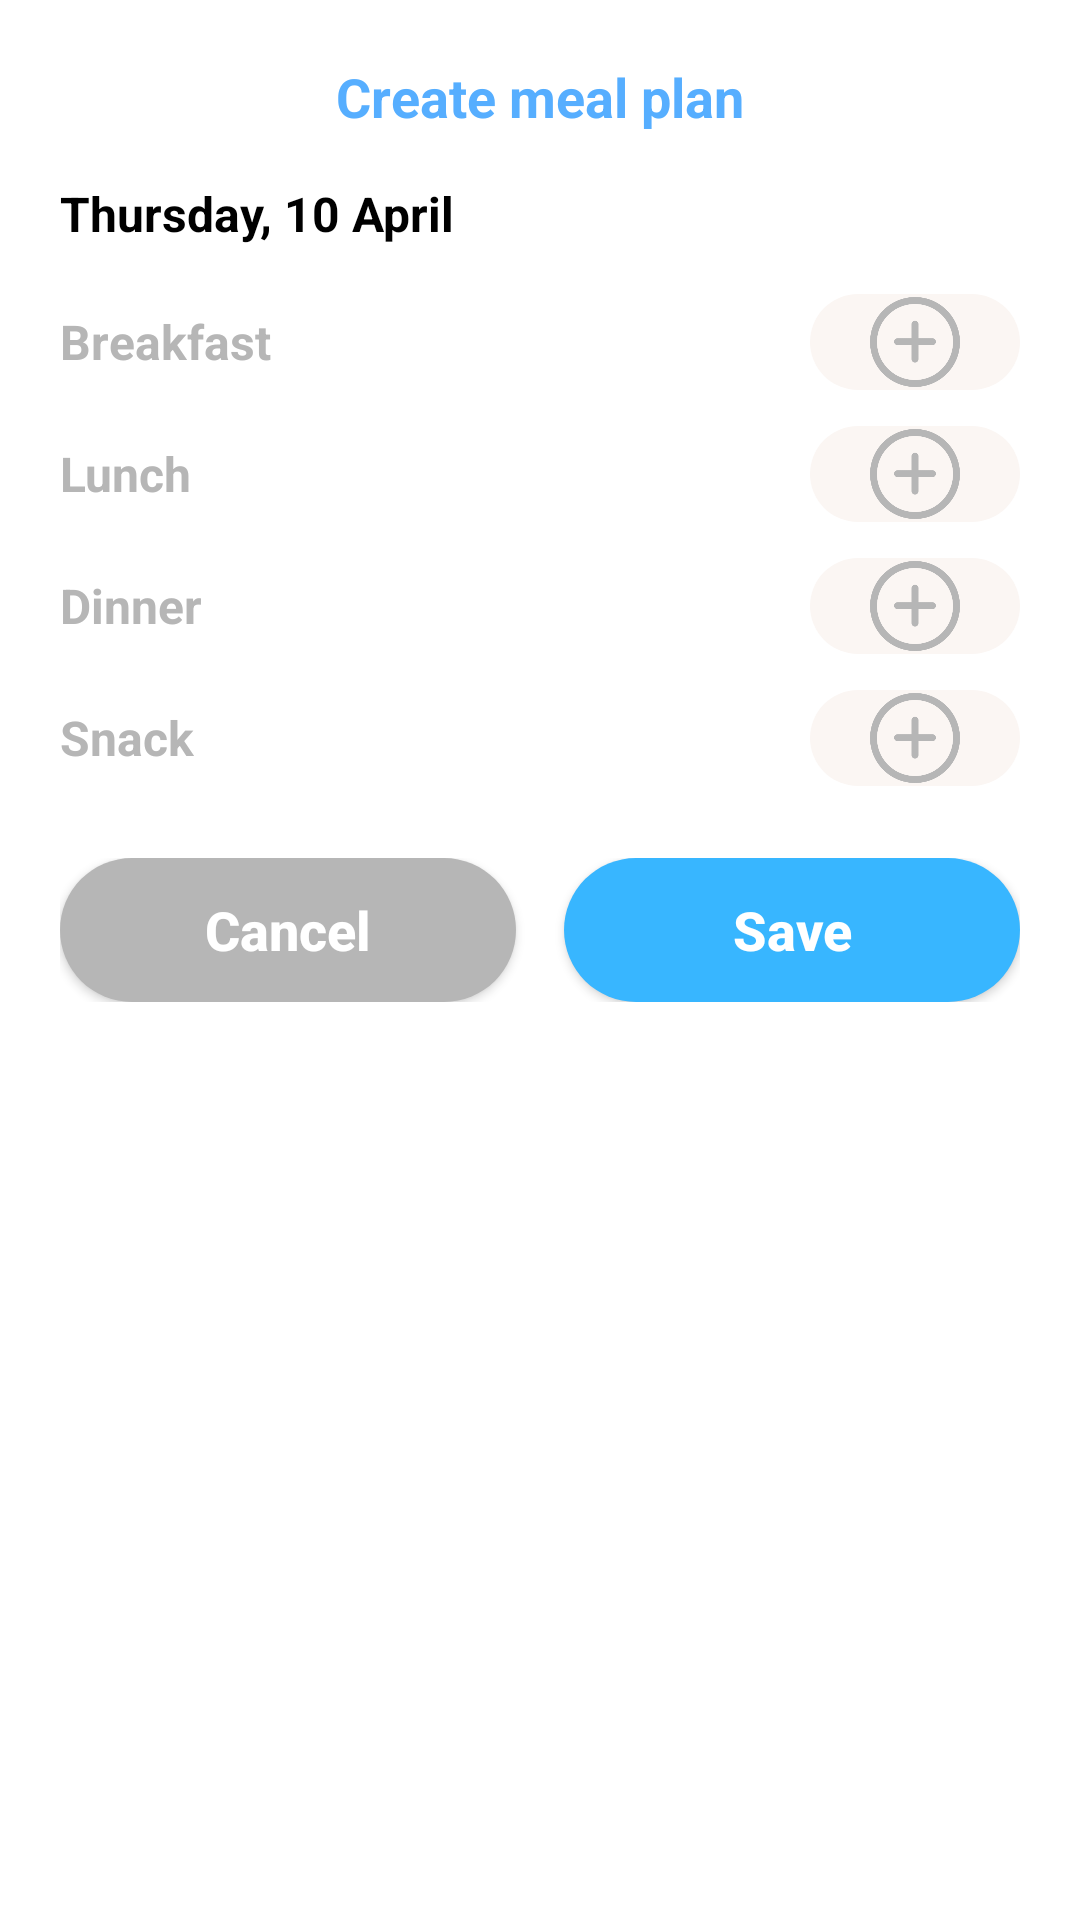

Reconstruct the res/layout file that produces this screen, plus the resources it refers to.
<!-- AndroidManifest.xml: activity theme PopupTheme -->
<!-- res/layout/activity_meal_plan.xml -->
<?xml version="1.0" encoding="utf-8"?>
<LinearLayout xmlns:android="http://schemas.android.com/apk/res/android"
    android:layout_width="400dp"
    android:layout_height="wrap_content"
    xmlns:tools="http://schemas.android.com/tools"
    android:orientation="vertical"
    android:layout_gravity="center"
    android:padding="20dp"
    android:background="@color/white">

    <TextView
        android:id="@+id/textView5"
        android:layout_width="wrap_content"
        android:layout_height="wrap_content"
        android:layout_gravity="center"
        android:text="@string/create_meal_plan"
        android:textColor="@color/blue"
        android:textSize="18sp"
        android:textStyle="bold" />

    <TextView
        android:id="@+id/selected_day_text"
        android:layout_width="wrap_content"
        android:layout_height="wrap_content"
        android:layout_marginTop="16dp"
        android:text="Thursday, 10 April"
        android:textColor="@color/black"
        android:textSize="16sp"
        android:textStyle="bold" />

    <LinearLayout
        android:layout_width="match_parent"
        android:layout_height="wrap_content"
        android:layout_marginTop="16dp"
        android:orientation="horizontal"
        android:gravity="center_vertical">

        <TextView
            android:layout_width="0dp"
            android:layout_height="wrap_content"
            android:layout_weight="1"
            android:text="@string/breakfast"
            android:textColor="@color/grey"
            android:textSize="16sp"
            android:textStyle="bold" />

        <FrameLayout
            android:id="@+id/breakFastLayout"
            android:layout_width="wrap_content"
            android:layout_height="wrap_content">

            <ImageView
                android:layout_width="70dp"
                android:layout_height="32dp"
                android:background="@drawable/grey_button"
                android:scaleType="center" />

            <Button
                android:id="@+id/breakFastBtn"
                android:layout_width="30dp"
                android:layout_height="30dp"
                android:layout_gravity="center"
                android:background="@drawable/add_meal_plan" />
        </FrameLayout>
    </LinearLayout>
    <LinearLayout
        android:visibility="gone"
        android:id="@+id/breakFastContainer"
        android:layout_width="match_parent"
        android:layout_height="wrap_content"
        android:orientation="horizontal">

    </LinearLayout>


    <LinearLayout
        android:layout_width="match_parent"
        android:layout_height="wrap_content"
        android:layout_marginTop="12dp"
        android:orientation="horizontal"
        android:gravity="center_vertical">

        <TextView
            android:layout_width="0dp"
            android:layout_height="wrap_content"
            android:layout_weight="1"
            android:text="@string/lunch"
            android:textColor="@color/grey"
            android:textSize="16sp"
            android:textStyle="bold" />

        <FrameLayout
            android:id="@+id/lunchLayout"
            android:layout_width="wrap_content"
            android:layout_height="wrap_content">

            <ImageView
                android:layout_width="70dp"
                android:layout_height="32dp"
                android:background="@drawable/grey_button"
                android:scaleType="center" />

            <Button
                android:id="@+id/lunchBtn"
                android:layout_width="30dp"
                android:layout_height="30dp"
                android:layout_gravity="center"
                android:background="@drawable/add_meal_plan" />
        </FrameLayout>
    </LinearLayout>
    <LinearLayout
        android:visibility="gone"
        android:id="@+id/lunchContainer"
        android:layout_width="match_parent"
        android:layout_height="wrap_content"
        android:orientation="horizontal">

    </LinearLayout>

    <LinearLayout
        android:layout_width="match_parent"
        android:layout_height="wrap_content"
        android:layout_marginTop="12dp"
        android:orientation="horizontal"
        android:gravity="center_vertical">

        <TextView
            android:layout_width="0dp"
            android:layout_height="wrap_content"
            android:layout_weight="1"
            android:textColor="@color/grey"

            android:text="@string/dinner"
            android:textSize="16sp"
            android:textStyle="bold" />

        <FrameLayout
            android:layout_width="wrap_content"
            android:id="@+id/dinnerLayout"
            android:layout_height="wrap_content">

            <ImageView
                android:layout_width="70dp"
                android:layout_height="32dp"
                android:background="@drawable/grey_button"
                android:scaleType="center" />

            <Button
                android:id="@+id/DinnerBtn"
                android:layout_width="30dp"
                android:layout_height="30dp"
                android:layout_gravity="center"
                android:background="@drawable/add_meal_plan" />
        </FrameLayout>
    </LinearLayout>
    <LinearLayout
        android:visibility="gone"
        android:id="@+id/dinnerContainer"
        android:layout_width="match_parent"
        android:layout_height="wrap_content"
        android:orientation="horizontal">

    </LinearLayout>

    <LinearLayout
        android:layout_width="match_parent"
        android:layout_height="wrap_content"
        android:layout_marginTop="12dp"
        android:orientation="horizontal"
        android:gravity="center_vertical">

        <TextView
            android:layout_width="wrap_content"
            android:layout_height="wrap_content"
            android:layout_weight="1"
            android:text="Snack"
            android:textSize="16sp"
            android:textColor="@color/grey"
            android:textStyle="bold" />

        <FrameLayout
            android:id="@+id/snackLayout"
            android:layout_width="wrap_content"
            android:layout_height="wrap_content">

            <ImageView
                android:layout_width="70dp"
                android:layout_height="32dp"
                android:background="@drawable/grey_button"
                android:scaleType="center" />

            <Button
                android:id="@+id/snackBtn"
                android:layout_width="30dp"
                android:layout_height="30dp"
                android:layout_gravity="center"
                android:background="@drawable/add_meal_plan" />
        </FrameLayout>
    </LinearLayout>
    <LinearLayout
        android:visibility="gone"
        android:id="@+id/snackContainer"
        android:layout_width="match_parent"
        android:layout_height="wrap_content"
        android:orientation="horizontal">

    </LinearLayout>

    <LinearLayout
        android:layout_width="match_parent"
        android:layout_height="wrap_content"
        android:layout_marginTop="24dp"
        android:orientation="horizontal">

        <Button
            android:id="@+id/cancelBtn"
            android:layout_width="0dp"
            android:layout_height="48dp"
            android:layout_weight="1"
            android:layout_marginEnd="8dp"
            android:background="@drawable/blue_button"
            android:backgroundTint="@color/grey"
            android:text="@string/x_cancel"
            android:textAllCaps="false"
            android:textColor="@color/white"
            android:textSize="18sp"
            android:textStyle="bold" />

        <Button
            android:id="@+id/saveBtn"
            android:layout_width="0dp"
            android:layout_height="48dp"
            android:layout_weight="1"
            android:layout_marginStart="8dp"
            android:background="@drawable/blue_button"
            android:text="Save"
            android:textAllCaps="false"
            android:textColor="@color/white"
            android:textSize="18sp"
            android:textStyle="bold" />
    </LinearLayout>

</LinearLayout>
<!-- resources referenced by this layout -->
<resources>
  <color name="black">#FF000000</color>
  <color name="blue">#56aeff</color>
  <color name="grey">#b6b6b6</color>
  <color name="white">#FFFFFFFF</color>
  <!-- drawable add_meal_plan: png bitmap (drawable, 10659 bytes) -->
  <!-- drawable blue_button (drawable) -->
  <?xml version="1.0" encoding="utf-8"?>
  <shape xmlns:android="http://schemas.android.com/apk/res/android"
      android:shape="rectangle">
      <corners android:radius="53dp"/>
      <solid android:color="#38b6ff" />
  </shape>
  <!-- drawable grey_button (drawable) -->
  <?xml version="1.0" encoding="utf-8"?>
  <shape xmlns:android="http://schemas.android.com/apk/res/android"
      android:shape="rectangle">
      <corners android:radius="53dp"/>
      <solid android:color="@color/light_pink" />
  </shape>
  <string name="breakfast">Breakfast</string>
  <string name="create_meal_plan">Create meal plan</string>
  <string name="dinner">Dinner</string>
  <string name="lunch">Lunch</string>
  <string name="x_cancel">Cancel</string>
  <style name="PopupTheme" parent="Theme.AppCompat.Light.Dialog.Alert">
          <item name="android:windowIsFloating">true</item>
          <item name="android:windowIsTranslucent">true</item>
          <item name="android:windowNoTitle">true</item>
          <item name="android:windowBackground">@drawable/popup_background</item>
          <item name="android:backgroundDimEnabled">true</item>
          <item name="android:windowCloseOnTouchOutside">false</item>
      </style>
  <color name="light_pink">#fbf6f3</color>
  <!-- drawable popup_background (drawable) -->
  <?xml version="1.0" encoding="utf-8"?>
  <shape xmlns:android="http://schemas.android.com/apk/res/android">
      <solid android:color="@color/light_pink" />
      <corners android:radius="12dp" />
      <stroke android:width="1dp" android:color="@color/grey" />
  </shape>
</resources>
